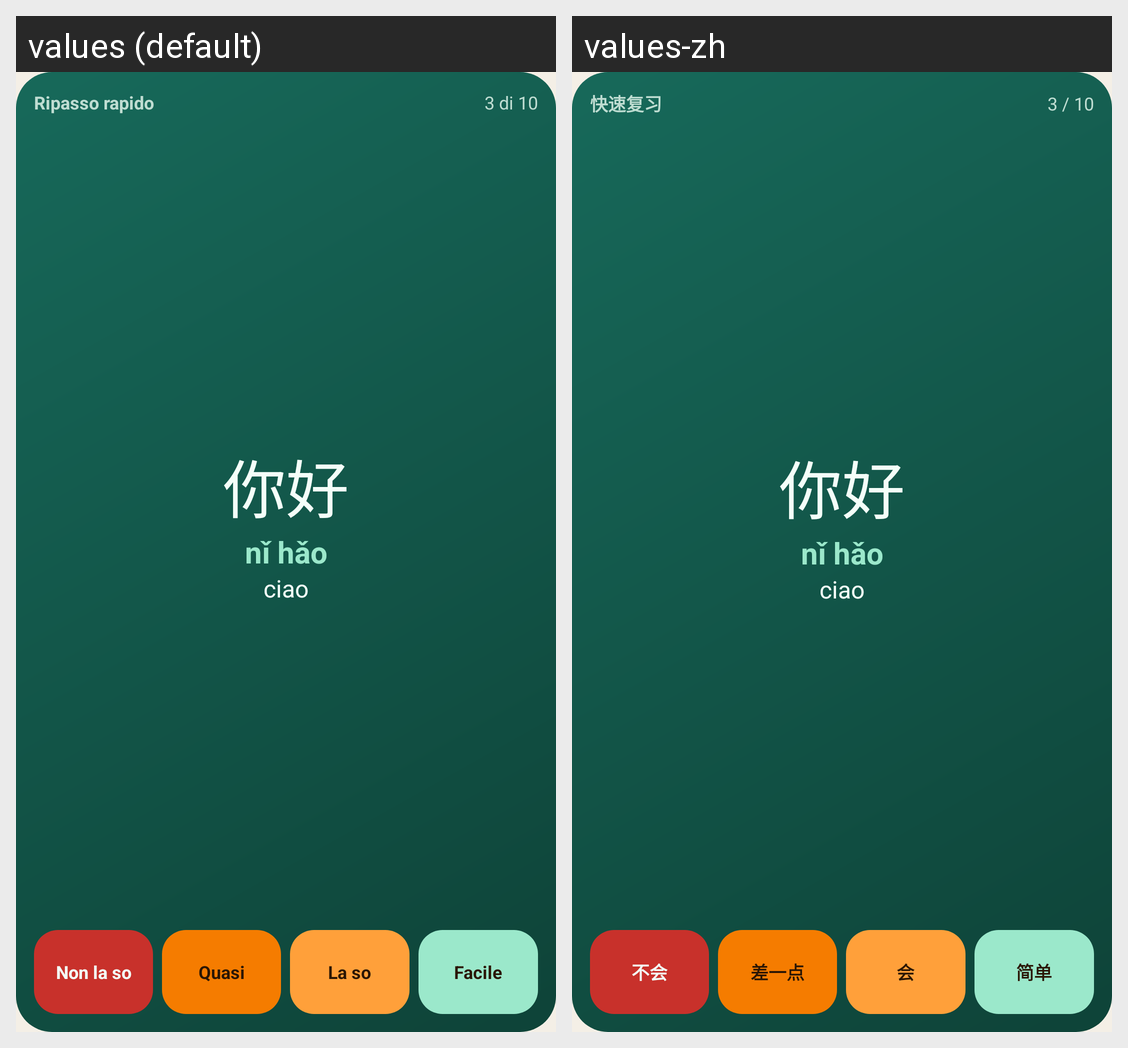

Translations of the strings shown on this Android screen, per locale in the grid:
Android screen res/layout/widget_review_big.xml rendered under 2 locales, left to right: values (default), values-zh. Device: Nexus 5 (rendered at 1080×1920; each locale shown at half size, 540×960, under a caption strip naming it); theme AppTheme.
Strings drawn on this screen, with the default value and each locale's value (text and hints the layout hard-codes, and strings that could not be matched under every locale, appear in the picture but are not listed):

rb_name
  values: Ripasso rapido
  values-zh: 快速复习

rb_sample_count
  values: 3 di 10
  values-zh: 3 / 10

w_sample_hz
  values: 你好
  values-zh: 你好

w_sample_py
  values: nǐ hǎo
  values-zh: nǐ hǎo

w_sample_it
  values: ciao
  values-zh: ciao

rb_grade_0
  values: Non la so
  values-zh: 不会

rb_grade_1
  values: Quasi
  values-zh: 差一点

rb_grade_2
  values: La so
  values-zh: 会

rb_grade_3
  values: Facile
  values-zh: 简单
